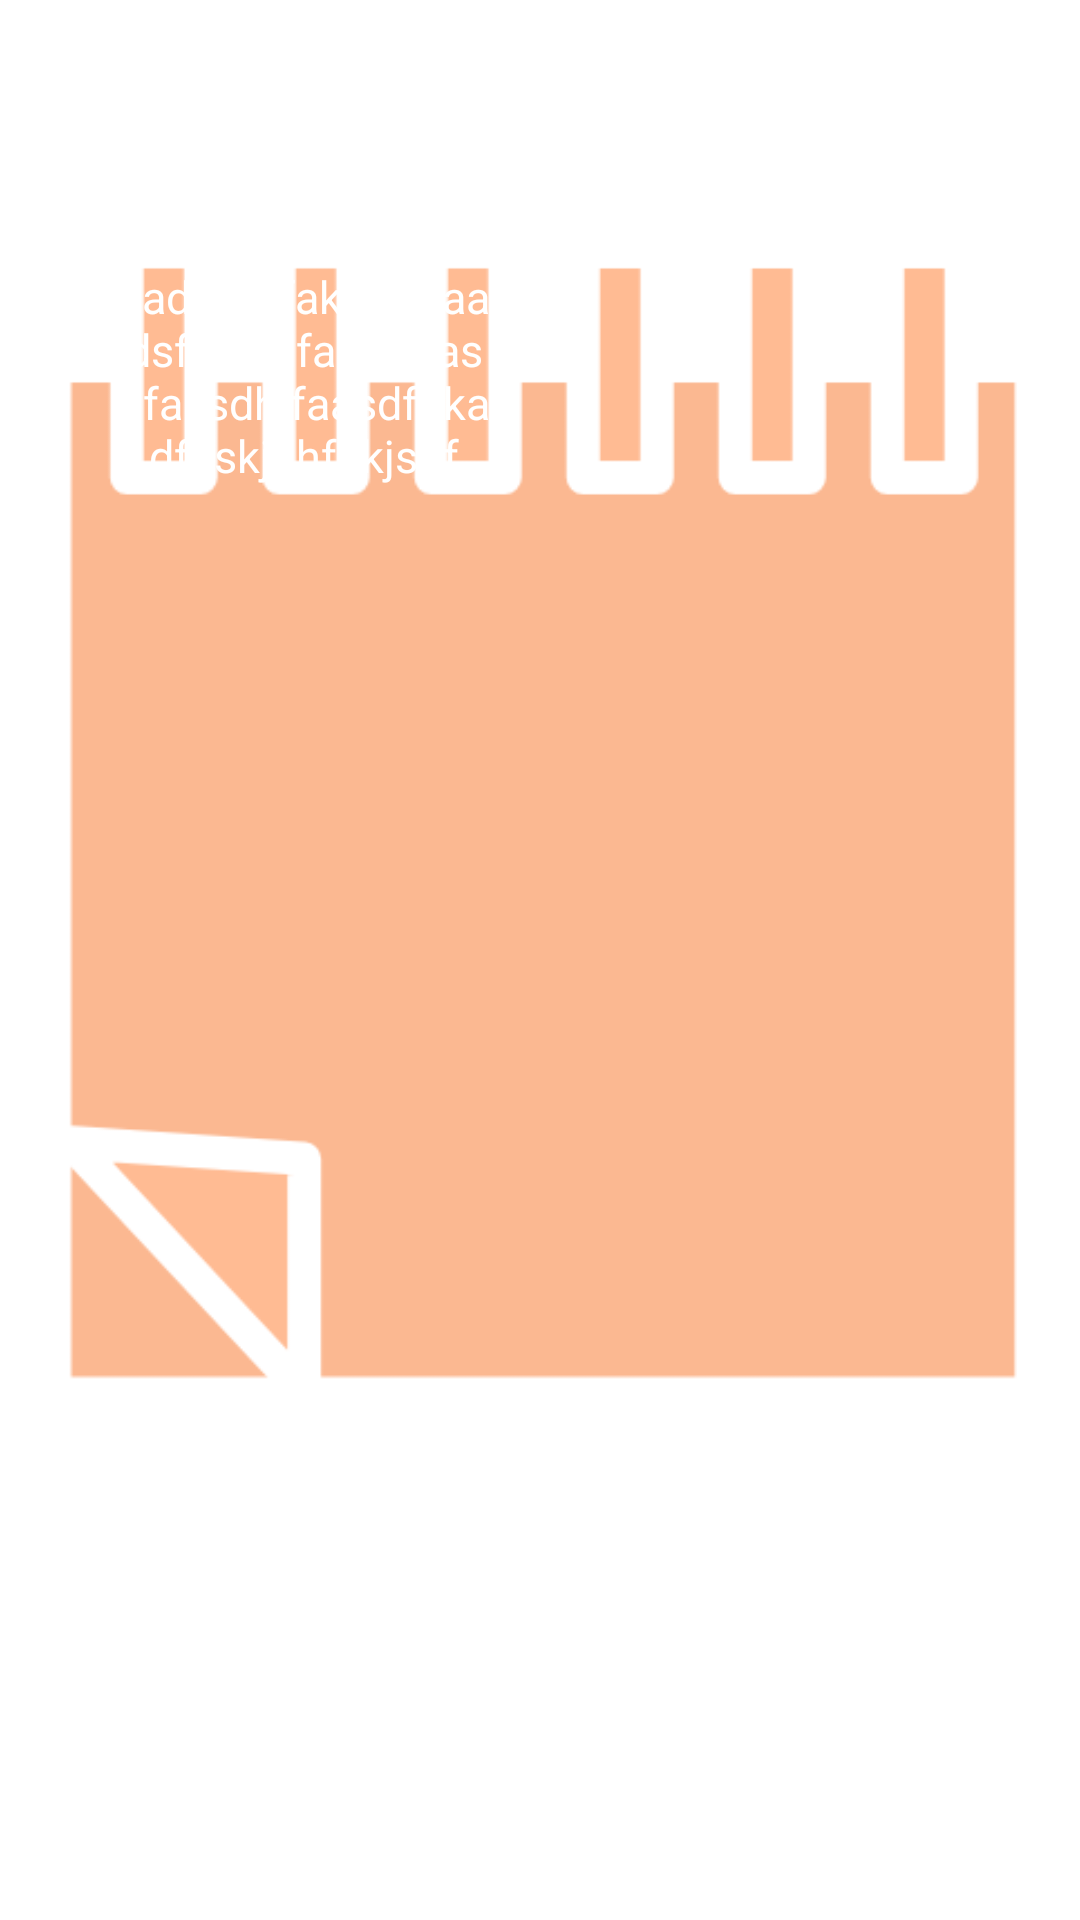

Produce the Android XML layout that renders to this screen, including the resource entries it uses.
<!-- AndroidManifest.xml: application theme Theme.A -->
<!-- res/layout/note_cardview.xml -->
<?xml version="1.0" encoding="utf-8"?>
<androidx.cardview.widget.CardView xmlns:android="http://schemas.android.com/apk/res/android"
    xmlns:app="http://schemas.android.com/apk/res-auto"
    xmlns:tools="http://schemas.android.com/tools"
    android:layout_width="200dp"
    android:layout_height="250dp"
    app:cardBackgroundColor="#00000000"
    android:outlineSpotShadowColor="#00F1F1F1"
    android:outlineAmbientShadowColor="#00F1F1F1">


    <ImageView
        android:id="@+id/imageView2"
        android:layout_width="wrap_content"
        android:layout_height="wrap_content"
        android:layout_margin="10dp"
        app:srcCompat="@drawable/notesimage" />

    <androidx.constraintlayout.widget.ConstraintLayout
        android:layout_width="205dp"
        android:layout_height="250dp">

        <TextView
            android:id="@+id/noteTextView"
            android:layout_width="127dp"
            android:layout_height="89dp"
            android:layout_marginStart="35dp"
            android:layout_marginEnd="40dp"
            android:layout_marginBottom="80dp"
            android:gravity="center"
            android:text="sadfasdfakjsdfhaadsfkjasdfasdjfhasdfaksdhjfaasdfhkadfaskjdhfakjsdf"
            android:textColor="@color/primaryTextColor"
            android:textSize="15sp"
            app:layout_constraintBottom_toBottomOf="parent"
            app:layout_constraintEnd_toEndOf="parent"
            app:layout_constraintHorizontal_bias="1.0"
            app:layout_constraintStart_toStartOf="parent" />

    </androidx.constraintlayout.widget.ConstraintLayout>

</androidx.cardview.widget.CardView>
<!-- resources referenced by this layout -->
<resources>
  <color name="primaryTextColor">#FFFFFF</color>
  <!-- drawable notesimage: png bitmap (drawable, 11144 bytes) -->
  <style name="Theme.A" parent="Theme.MaterialComponents.DayNight.NoActionBar">
          
          <item name="colorPrimary">@color/primaryColor</item>
          <item name="colorPrimaryVariant">@color/primaryDarkColor</item>
          <item name="colorOnPrimary">@color/primaryLightColor</item>
          
          <item name="colorSecondary">@color/secondaryColor</item>
          <item name="colorSecondaryVariant">@color/secondaryDarkColor</item>
          <item name="colorOnSecondary">@color/secondaryLightColor</item>
          
          <item name="android:statusBarColor" tools:targetApi="l">?attr/colorPrimaryVariant</item>
          
      </style>
  <color name="primaryColor">#ff8a65</color>
  <color name="primaryDarkColor">#c75b39</color>
  <color name="primaryLightColor">#ffbb93</color>
  <color name="secondaryColor">#e64a19</color>
  <color name="secondaryDarkColor">#ac0800</color>
  <color name="secondaryLightColor">#ff7d47</color>
</resources>
